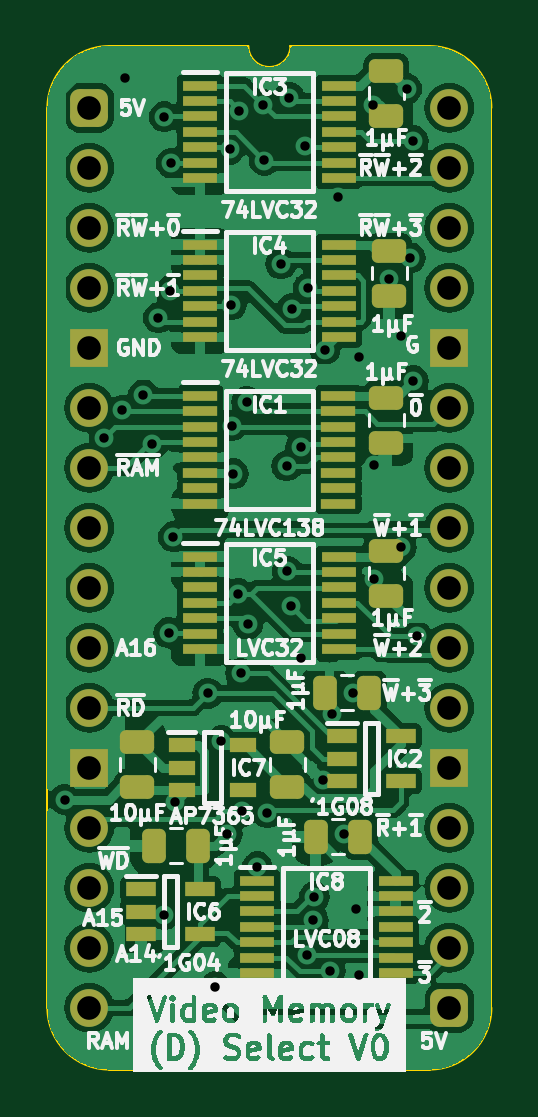
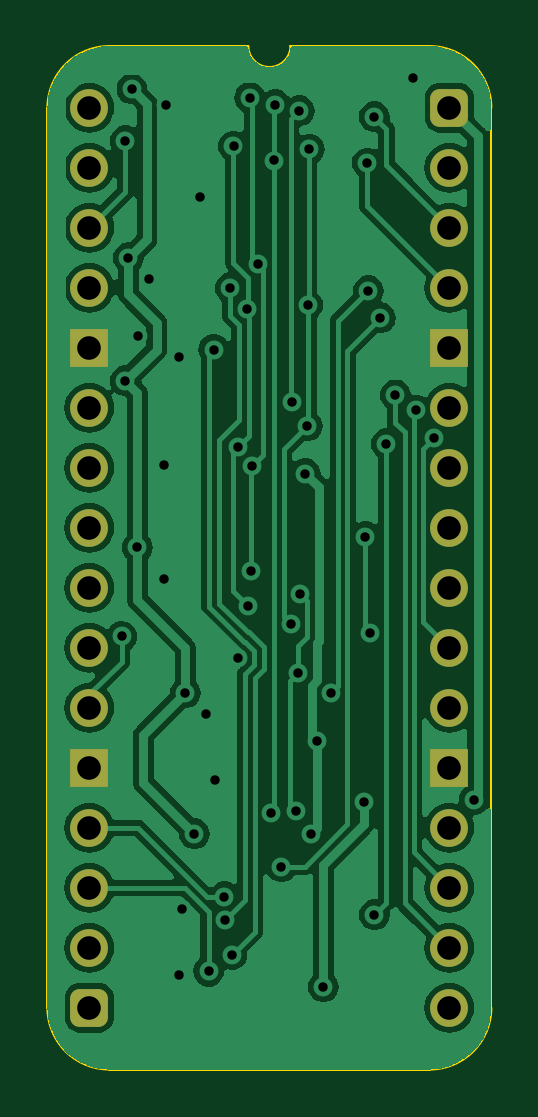
Circuit board: 11 layer files. Board 18.8 x 43.3 mm.
- bottom_copper: Video Device RAM Select-B_Cu.gbl (79873 bytes)
- bottom_mask: Video Device RAM Select-B_Mask.gbs (1896 bytes)
- paste: Video Device RAM Select-B_Paste.gbp (474 bytes)
- bottom_silk: Video Device RAM Select-B_Silkscreen.gbo (475 bytes)
- outline: Video Device RAM Select-Edge_Cuts.gm1 (1069 bytes)
- top_copper: Video Device RAM Select-F_Cu.gtl (135993 bytes)
- top_mask: Video Device RAM Select-F_Mask.gts (5122 bytes)
- paste: Video Device RAM Select-F_Paste.gtp (4245 bytes)
- top_silk: Video Device RAM Select-F_Silkscreen.gto (106007 bytes)
- drill: Video Device RAM Select-NPTH.drl (268 bytes)
- drill: Video Device RAM Select-PTH.drl (1638 bytes)

=== bottom_copper: Video Device RAM Select-B_Cu.gbl (79873 bytes, source omitted) ===
=== bottom_mask: Video Device RAM Select-B_Mask.gbs (1896 bytes, source withheld) ===
=== paste: Video Device RAM Select-B_Paste.gbp ===
%TF.GenerationSoftware,KiCad,Pcbnew,7.0.5*%
%TF.CreationDate,2024-03-15T20:17:59+02:00*%
%TF.ProjectId,Video Device RAM Select,56696465-6f20-4446-9576-696365205241,V0*%
%TF.SameCoordinates,PX54c81a0PY37b6b20*%
%TF.FileFunction,Paste,Bot*%
%TF.FilePolarity,Positive*%
%FSLAX46Y46*%
G04 Gerber Fmt 4.6, Leading zero omitted, Abs format (unit mm)*
G04 Created by KiCad (PCBNEW 7.0.5) date 2024-03-15 20:17:59*
%MOMM*%
%LPD*%
G01*
G04 APERTURE LIST*
G04 APERTURE END LIST*
M02*

=== bottom_silk: Video Device RAM Select-B_Silkscreen.gbo ===
%TF.GenerationSoftware,KiCad,Pcbnew,7.0.5*%
%TF.CreationDate,2024-03-15T20:17:59+02:00*%
%TF.ProjectId,Video Device RAM Select,56696465-6f20-4446-9576-696365205241,V0*%
%TF.SameCoordinates,PX54c81a0PY37b6b20*%
%TF.FileFunction,Legend,Bot*%
%TF.FilePolarity,Positive*%
%FSLAX46Y46*%
G04 Gerber Fmt 4.6, Leading zero omitted, Abs format (unit mm)*
G04 Created by KiCad (PCBNEW 7.0.5) date 2024-03-15 20:17:59*
%MOMM*%
%LPD*%
G01*
G04 APERTURE LIST*
G04 APERTURE END LIST*
M02*

=== outline: Video Device RAM Select-Edge_Cuts.gm1 ===
%TF.GenerationSoftware,KiCad,Pcbnew,7.0.5*%
%TF.CreationDate,2024-03-15T20:17:59+02:00*%
%TF.ProjectId,Video Device RAM Select,56696465-6f20-4446-9576-696365205241,V0*%
%TF.SameCoordinates,PX54c81a0PY37b6b20*%
%TF.FileFunction,Profile,NP*%
%FSLAX46Y46*%
G04 Gerber Fmt 4.6, Leading zero omitted, Abs format (unit mm)*
G04 Created by KiCad (PCBNEW 7.0.5) date 2024-03-15 20:17:59*
%MOMM*%
%LPD*%
G01*
G04 APERTURE LIST*
%TA.AperFunction,Profile*%
%ADD10C,0.100000*%
%TD*%
G04 APERTURE END LIST*
D10*
%TO.C,J1*%
X-1778000Y-38100000D02*
X-1778000Y0D01*
X6731000Y2616200D02*
X835732Y2613732D01*
X14404267Y2613733D02*
X8509000Y2616200D01*
X14404268Y-40713732D02*
X835733Y-40713733D01*
X17018000Y-38100000D02*
X17017999Y1D01*
X835732Y2613732D02*
G75*
G03*
X-1778000Y0I-1J-2613731D01*
G01*
X-1778000Y-38100000D02*
G75*
G03*
X835733Y-40713733I2613729J-4D01*
G01*
X6731000Y2616200D02*
G75*
G03*
X8509000Y2616200I889000J0D01*
G01*
X17017993Y1D02*
G75*
G03*
X14404267Y2613733I-2613723J9D01*
G01*
X14404268Y-40713730D02*
G75*
G03*
X17018000Y-38100000I2J2613730D01*
G01*
%TD*%
M02*

=== top_copper: Video Device RAM Select-F_Cu.gtl (135993 bytes, source omitted) ===
=== top_mask: Video Device RAM Select-F_Mask.gts ===
%TF.GenerationSoftware,KiCad,Pcbnew,7.0.5*%
%TF.CreationDate,2024-03-15T20:17:59+02:00*%
%TF.ProjectId,Video Device RAM Select,56696465-6f20-4446-9576-696365205241,V0*%
%TF.SameCoordinates,PX54c81a0PY37b6b20*%
%TF.FileFunction,Soldermask,Top*%
%TF.FilePolarity,Negative*%
%FSLAX46Y46*%
G04 Gerber Fmt 4.6, Leading zero omitted, Abs format (unit mm)*
G04 Created by KiCad (PCBNEW 7.0.5) date 2024-03-15 20:17:59*
%MOMM*%
%LPD*%
G01*
G04 APERTURE LIST*
G04 Aperture macros list*
%AMRoundRect*
0 Rectangle with rounded corners*
0 $1 Rounding radius*
0 $2 $3 $4 $5 $6 $7 $8 $9 X,Y pos of 4 corners*
0 Add a 4 corners polygon primitive as box body*
4,1,4,$2,$3,$4,$5,$6,$7,$8,$9,$2,$3,0*
0 Add four circle primitives for the rounded corners*
1,1,$1+$1,$2,$3*
1,1,$1+$1,$4,$5*
1,1,$1+$1,$6,$7*
1,1,$1+$1,$8,$9*
0 Add four rect primitives between the rounded corners*
20,1,$1+$1,$2,$3,$4,$5,0*
20,1,$1+$1,$4,$5,$6,$7,0*
20,1,$1+$1,$6,$7,$8,$9,0*
20,1,$1+$1,$8,$9,$2,$3,0*%
G04 Aperture macros list end*
%ADD10RoundRect,0.250000X0.475000X-0.250000X0.475000X0.250000X-0.475000X0.250000X-0.475000X-0.250000X0*%
%ADD11RoundRect,0.400000X-0.400000X-0.400000X0.400000X-0.400000X0.400000X0.400000X-0.400000X0.400000X0*%
%ADD12O,1.600000X1.600000*%
%ADD13R,1.600000X1.600000*%
%ADD14R,1.475000X0.450000*%
%ADD15RoundRect,0.250000X-0.475000X0.250000X-0.475000X-0.250000X0.475000X-0.250000X0.475000X0.250000X0*%
%ADD16RoundRect,0.250000X0.250000X0.475000X-0.250000X0.475000X-0.250000X-0.475000X0.250000X-0.475000X0*%
%ADD17R,1.450000X0.450000*%
%ADD18R,1.250000X0.600000*%
%ADD19R,1.150000X0.600000*%
G04 APERTURE END LIST*
D10*
%TO.C,C9*%
X8382000Y-28747000D03*
X8382000Y-26847000D03*
%TD*%
D11*
%TO.C,J1*%
X0Y0D03*
D12*
X0Y-2540000D03*
X0Y-5080000D03*
X0Y-7620000D03*
D13*
X0Y-10160000D03*
D12*
X0Y-12700000D03*
X0Y-15240000D03*
X0Y-17780000D03*
X0Y-20320000D03*
X0Y-22860000D03*
X0Y-25400000D03*
D13*
X0Y-27940000D03*
D12*
X0Y-30480000D03*
X0Y-33020000D03*
X0Y-35560000D03*
X0Y-38100000D03*
D11*
X15240000Y-38100000D03*
D12*
X15240000Y-35560000D03*
X15240000Y-33020000D03*
X15240000Y-30480000D03*
D13*
X15240000Y-27940000D03*
D12*
X15240000Y-25400000D03*
X15240000Y-22860000D03*
X15240000Y-20320000D03*
X15240000Y-17780000D03*
X15240000Y-15240000D03*
X15240000Y-12700000D03*
D13*
X15240000Y-10160000D03*
D12*
X15240000Y-7620000D03*
X15240000Y-5080000D03*
X15240000Y-2540000D03*
X15240000Y0D03*
%TD*%
D14*
%TO.C,IC8*%
X7095000Y-32721000D03*
X7095000Y-33371000D03*
X7095000Y-34021000D03*
X7095000Y-34671000D03*
X7095000Y-35321000D03*
X7095000Y-35971000D03*
X7095000Y-36621000D03*
X12971000Y-36621000D03*
X12971000Y-35971000D03*
X12971000Y-35321000D03*
X12971000Y-34671000D03*
X12971000Y-34021000D03*
X12971000Y-33371000D03*
X12971000Y-32721000D03*
%TD*%
D15*
%TO.C,C3*%
X12700000Y-6051000D03*
X12700000Y-7951000D03*
%TD*%
D16*
%TO.C,C6*%
X4617000Y-31242000D03*
X2717000Y-31242000D03*
%TD*%
D15*
%TO.C,C4*%
X12573000Y-18751000D03*
X12573000Y-20651000D03*
%TD*%
D14*
%TO.C,IC3*%
X4682000Y934000D03*
X4682000Y284000D03*
X4682000Y-366000D03*
X4682000Y-1016000D03*
X4682000Y-1666000D03*
X4682000Y-2316000D03*
X4682000Y-2966000D03*
X10558000Y-2966000D03*
X10558000Y-2316000D03*
X10558000Y-1666000D03*
X10558000Y-1016000D03*
X10558000Y-366000D03*
X10558000Y284000D03*
X10558000Y934000D03*
%TD*%
D17*
%TO.C,IC1*%
X4695000Y-12203000D03*
X4695000Y-12853000D03*
X4695000Y-13503000D03*
X4695000Y-14153000D03*
X4695000Y-14803000D03*
X4695000Y-15453000D03*
X4695000Y-16103000D03*
X4695000Y-16753000D03*
X10545000Y-16753000D03*
X10545000Y-16103000D03*
X10545000Y-15453000D03*
X10545000Y-14803000D03*
X10545000Y-14153000D03*
X10545000Y-13503000D03*
X10545000Y-12853000D03*
X10545000Y-12203000D03*
%TD*%
D18*
%TO.C,IC6*%
X2179000Y-33086000D03*
X2179000Y-34036000D03*
X2179000Y-34986000D03*
X4679000Y-34986000D03*
X4679000Y-33086000D03*
%TD*%
D16*
%TO.C,C7*%
X11475000Y-30861000D03*
X9575000Y-30861000D03*
%TD*%
%TO.C,C1*%
X11856000Y-24765000D03*
X9956000Y-24765000D03*
%TD*%
D10*
%TO.C,C8*%
X2032000Y-28747000D03*
X2032000Y-26847000D03*
%TD*%
D15*
%TO.C,C5*%
X12573000Y1569000D03*
X12573000Y-331000D03*
%TD*%
D19*
%TO.C,IC7*%
X3907000Y-26990000D03*
X3907000Y-27940000D03*
X3907000Y-28890000D03*
X6507000Y-28890000D03*
X6507000Y-26990000D03*
%TD*%
D15*
%TO.C,C2*%
X12573000Y-12274000D03*
X12573000Y-14174000D03*
%TD*%
D14*
%TO.C,IC5*%
X4682000Y-19005000D03*
X4682000Y-19655000D03*
X4682000Y-20305000D03*
X4682000Y-20955000D03*
X4682000Y-21605000D03*
X4682000Y-22255000D03*
X4682000Y-22905000D03*
X10558000Y-22905000D03*
X10558000Y-22255000D03*
X10558000Y-21605000D03*
X10558000Y-20955000D03*
X10558000Y-20305000D03*
X10558000Y-19655000D03*
X10558000Y-19005000D03*
%TD*%
D18*
%TO.C,IC2*%
X10688000Y-26609000D03*
X10688000Y-27559000D03*
X10688000Y-28509000D03*
X13188000Y-28509000D03*
X13188000Y-26609000D03*
%TD*%
D14*
%TO.C,IC4*%
X4682000Y-5797000D03*
X4682000Y-6447000D03*
X4682000Y-7097000D03*
X4682000Y-7747000D03*
X4682000Y-8397000D03*
X4682000Y-9047000D03*
X4682000Y-9697000D03*
X10558000Y-9697000D03*
X10558000Y-9047000D03*
X10558000Y-8397000D03*
X10558000Y-7747000D03*
X10558000Y-7097000D03*
X10558000Y-6447000D03*
X10558000Y-5797000D03*
%TD*%
M02*

=== paste: Video Device RAM Select-F_Paste.gtp ===
%TF.GenerationSoftware,KiCad,Pcbnew,7.0.5*%
%TF.CreationDate,2024-03-15T20:17:59+02:00*%
%TF.ProjectId,Video Device RAM Select,56696465-6f20-4446-9576-696365205241,V0*%
%TF.SameCoordinates,PX54c81a0PY37b6b20*%
%TF.FileFunction,Paste,Top*%
%TF.FilePolarity,Positive*%
%FSLAX46Y46*%
G04 Gerber Fmt 4.6, Leading zero omitted, Abs format (unit mm)*
G04 Created by KiCad (PCBNEW 7.0.5) date 2024-03-15 20:17:59*
%MOMM*%
%LPD*%
G01*
G04 APERTURE LIST*
G04 Aperture macros list*
%AMRoundRect*
0 Rectangle with rounded corners*
0 $1 Rounding radius*
0 $2 $3 $4 $5 $6 $7 $8 $9 X,Y pos of 4 corners*
0 Add a 4 corners polygon primitive as box body*
4,1,4,$2,$3,$4,$5,$6,$7,$8,$9,$2,$3,0*
0 Add four circle primitives for the rounded corners*
1,1,$1+$1,$2,$3*
1,1,$1+$1,$4,$5*
1,1,$1+$1,$6,$7*
1,1,$1+$1,$8,$9*
0 Add four rect primitives between the rounded corners*
20,1,$1+$1,$2,$3,$4,$5,0*
20,1,$1+$1,$4,$5,$6,$7,0*
20,1,$1+$1,$6,$7,$8,$9,0*
20,1,$1+$1,$8,$9,$2,$3,0*%
G04 Aperture macros list end*
%ADD10RoundRect,0.250000X0.475000X-0.250000X0.475000X0.250000X-0.475000X0.250000X-0.475000X-0.250000X0*%
%ADD11R,1.475000X0.450000*%
%ADD12RoundRect,0.250000X-0.475000X0.250000X-0.475000X-0.250000X0.475000X-0.250000X0.475000X0.250000X0*%
%ADD13RoundRect,0.250000X0.250000X0.475000X-0.250000X0.475000X-0.250000X-0.475000X0.250000X-0.475000X0*%
%ADD14R,1.450000X0.450000*%
%ADD15R,1.250000X0.600000*%
%ADD16R,1.150000X0.600000*%
G04 APERTURE END LIST*
D10*
%TO.C,C9*%
X8382000Y-28747000D03*
X8382000Y-26847000D03*
%TD*%
D11*
%TO.C,IC8*%
X7095000Y-32721000D03*
X7095000Y-33371000D03*
X7095000Y-34021000D03*
X7095000Y-34671000D03*
X7095000Y-35321000D03*
X7095000Y-35971000D03*
X7095000Y-36621000D03*
X12971000Y-36621000D03*
X12971000Y-35971000D03*
X12971000Y-35321000D03*
X12971000Y-34671000D03*
X12971000Y-34021000D03*
X12971000Y-33371000D03*
X12971000Y-32721000D03*
%TD*%
D12*
%TO.C,C3*%
X12700000Y-6051000D03*
X12700000Y-7951000D03*
%TD*%
D13*
%TO.C,C6*%
X4617000Y-31242000D03*
X2717000Y-31242000D03*
%TD*%
D12*
%TO.C,C4*%
X12573000Y-18751000D03*
X12573000Y-20651000D03*
%TD*%
D11*
%TO.C,IC3*%
X4682000Y934000D03*
X4682000Y284000D03*
X4682000Y-366000D03*
X4682000Y-1016000D03*
X4682000Y-1666000D03*
X4682000Y-2316000D03*
X4682000Y-2966000D03*
X10558000Y-2966000D03*
X10558000Y-2316000D03*
X10558000Y-1666000D03*
X10558000Y-1016000D03*
X10558000Y-366000D03*
X10558000Y284000D03*
X10558000Y934000D03*
%TD*%
D14*
%TO.C,IC1*%
X4695000Y-12203000D03*
X4695000Y-12853000D03*
X4695000Y-13503000D03*
X4695000Y-14153000D03*
X4695000Y-14803000D03*
X4695000Y-15453000D03*
X4695000Y-16103000D03*
X4695000Y-16753000D03*
X10545000Y-16753000D03*
X10545000Y-16103000D03*
X10545000Y-15453000D03*
X10545000Y-14803000D03*
X10545000Y-14153000D03*
X10545000Y-13503000D03*
X10545000Y-12853000D03*
X10545000Y-12203000D03*
%TD*%
D15*
%TO.C,IC6*%
X2179000Y-33086000D03*
X2179000Y-34036000D03*
X2179000Y-34986000D03*
X4679000Y-34986000D03*
X4679000Y-33086000D03*
%TD*%
D13*
%TO.C,C7*%
X11475000Y-30861000D03*
X9575000Y-30861000D03*
%TD*%
%TO.C,C1*%
X11856000Y-24765000D03*
X9956000Y-24765000D03*
%TD*%
D10*
%TO.C,C8*%
X2032000Y-28747000D03*
X2032000Y-26847000D03*
%TD*%
D12*
%TO.C,C5*%
X12573000Y1569000D03*
X12573000Y-331000D03*
%TD*%
D16*
%TO.C,IC7*%
X3907000Y-26990000D03*
X3907000Y-27940000D03*
X3907000Y-28890000D03*
X6507000Y-28890000D03*
X6507000Y-26990000D03*
%TD*%
D12*
%TO.C,C2*%
X12573000Y-12274000D03*
X12573000Y-14174000D03*
%TD*%
D11*
%TO.C,IC5*%
X4682000Y-19005000D03*
X4682000Y-19655000D03*
X4682000Y-20305000D03*
X4682000Y-20955000D03*
X4682000Y-21605000D03*
X4682000Y-22255000D03*
X4682000Y-22905000D03*
X10558000Y-22905000D03*
X10558000Y-22255000D03*
X10558000Y-21605000D03*
X10558000Y-20955000D03*
X10558000Y-20305000D03*
X10558000Y-19655000D03*
X10558000Y-19005000D03*
%TD*%
D15*
%TO.C,IC2*%
X10688000Y-26609000D03*
X10688000Y-27559000D03*
X10688000Y-28509000D03*
X13188000Y-28509000D03*
X13188000Y-26609000D03*
%TD*%
D11*
%TO.C,IC4*%
X4682000Y-5797000D03*
X4682000Y-6447000D03*
X4682000Y-7097000D03*
X4682000Y-7747000D03*
X4682000Y-8397000D03*
X4682000Y-9047000D03*
X4682000Y-9697000D03*
X10558000Y-9697000D03*
X10558000Y-9047000D03*
X10558000Y-8397000D03*
X10558000Y-7747000D03*
X10558000Y-7097000D03*
X10558000Y-6447000D03*
X10558000Y-5797000D03*
%TD*%
M02*

=== top_silk: Video Device RAM Select-F_Silkscreen.gto (106007 bytes, source omitted) ===
=== drill: Video Device RAM Select-NPTH.drl ===
M48
; DRILL file {KiCad 7.0.5} date Fri Mar 15 20:18:05 2024
; FORMAT={-:-/ absolute / inch / decimal}
; #@! TF.CreationDate,2024-03-15T20:18:05+02:00
; #@! TF.GenerationSoftware,Kicad,Pcbnew,7.0.5
; #@! TF.FileFunction,NonPlated,1,2,NPTH
FMAT,2
INCH
%
G90
G05
T0
M30

=== drill: Video Device RAM Select-PTH.drl ===
M48
; DRILL file {KiCad 7.0.5} date Fri Mar 15 20:18:05 2024
; FORMAT={-:-/ absolute / inch / decimal}
; #@! TF.CreationDate,2024-03-15T20:18:05+02:00
; #@! TF.GenerationSoftware,Kicad,Pcbnew,7.0.5
; #@! TF.FileFunction,Plated,1,2,PTH
FMAT,2
INCH
; #@! TA.AperFunction,Plated,PTH,ViaDrill
T1C0.0157
; #@! TA.AperFunction,Plated,PTH,ComponentDrill
T2C0.0394
%
G90
G05
T1
X-0.0414Y-1.1529
X0.025Y-0.55
X0.055Y-0.5041
X0.06Y0.05
X0.09Y-0.4785
X0.105Y-0.56
X0.115Y-0.35
X0.125Y-1.345
X0.125Y-0.015
X0.1326Y-0.875
X0.135Y-0.305
X0.1368Y-0.0922
X0.14Y-0.715
X0.1424Y-1.1574
X0.1976Y-0.9757
X0.21Y-1.465
X0.22Y-1.055
X0.23Y-1.21
X0.2339Y-0.069
X0.2362Y-0.3286
X0.237Y-0.53
X0.24Y-0.61
X0.2484Y-0.81
X0.25Y-0.005
X0.2519Y-0.9422
X0.2551Y-1.1728
X0.2624Y-0.49
X0.2641Y-0.8604
X0.28Y-1.265
X0.29Y0.005
X0.2917Y-0.0878
X0.2967Y-1.175
X0.3193Y-0.26
X0.3286Y-0.597
X0.3301Y-0.7724
X0.3327Y0.0169
X0.3352Y-0.83
X0.3377Y-0.335
X0.3524Y-0.5657
X0.3526Y-0.9174
X0.3598Y-0.0636
X0.3627Y-1.4113
X0.365Y-0.3
X0.3733Y-1.3543
X0.375Y-1.315
X0.39Y-1.1196
X0.3924Y-0.4031
X0.4011Y-1.4389
X0.405Y-1.01
X0.415Y-0.1492
X0.425Y-1.21
X0.44Y-0.975
X0.445Y-1.335
X0.45Y-1.445
X0.45Y-0.415
X0.4728Y0.0054
X0.475Y-0.595
X0.475Y-0.785
X0.5Y-0.285
X0.5189Y-0.38
X0.52Y-0.7326
X0.529Y0.0317
X0.535Y-0.25
X0.54Y-0.055
X0.54Y-0.455
X0.5461Y-0.8811
T2
X0.0Y0.0
X0.0Y-0.1
X0.0Y-0.2
X0.0Y-0.3
X0.0Y-0.4
X0.0Y-0.5
X0.0Y-0.6
X0.0Y-0.7
X0.0Y-0.8
X0.0Y-0.9
X0.0Y-1.0
X0.0Y-1.1
X0.0Y-1.2
X0.0Y-1.3
X0.0Y-1.4
X0.0Y-1.5
X0.6Y0.0
X0.6Y-0.1
X0.6Y-0.2
X0.6Y-0.3
X0.6Y-0.4
X0.6Y-0.5
X0.6Y-0.6
X0.6Y-0.7
X0.6Y-0.8
X0.6Y-0.9
X0.6Y-1.0
X0.6Y-1.1
X0.6Y-1.2
X0.6Y-1.3
X0.6Y-1.4
X0.6Y-1.5
T0
M30
